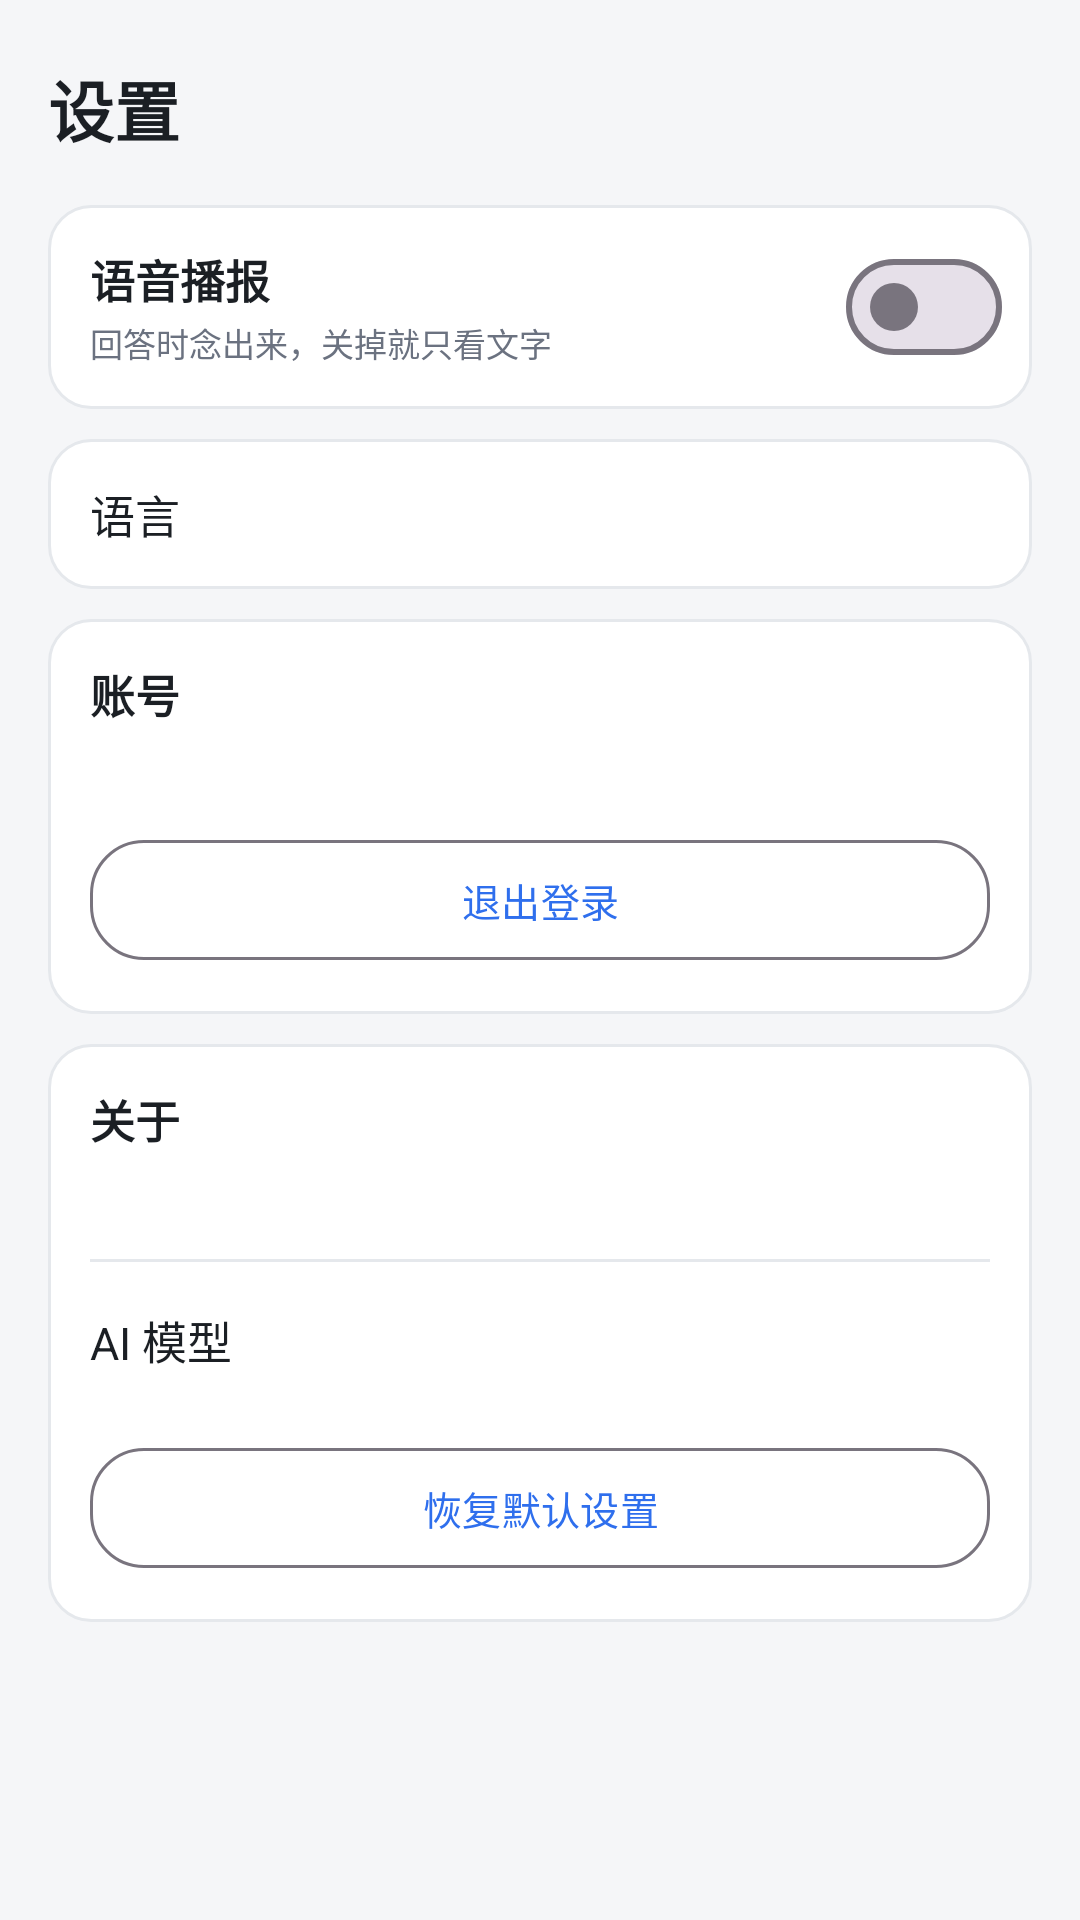

This screen was rendered from an Android layout file. Write that file and the resources it references.
<!-- AndroidManifest.xml: application theme Theme.VoiceAssistant -->
<!-- res/layout/fragment_settings.xml -->
<?xml version="1.0" encoding="utf-8"?>
<ScrollView xmlns:android="http://schemas.android.com/apk/res/android"
    xmlns:app="http://schemas.android.com/apk/res-auto"
    android:layout_width="match_parent"
    android:layout_height="match_parent"
    android:background="@color/bg_app"
    android:fillViewport="true"
    android:scrollbars="none">

    <LinearLayout
        android:layout_width="match_parent"
        android:layout_height="wrap_content"
        android:orientation="vertical"
        android:paddingStart="16dp"
        android:paddingTop="20dp"
        android:paddingEnd="16dp"
        android:paddingBottom="28dp">

        <TextView
            android:layout_width="wrap_content"
            android:layout_height="wrap_content"
            android:text="@string/settings_title"
            android:textColor="@color/text_primary"
            android:textSize="22sp"
            android:textStyle="bold" />

        
        <LinearLayout
            android:layout_width="match_parent"
            android:layout_height="wrap_content"
            android:layout_marginTop="16dp"
            android:background="@drawable/bg_card"
            android:gravity="center_vertical"
            android:orientation="horizontal"
            android:paddingStart="14dp"
            android:paddingTop="10dp"
            android:paddingEnd="10dp"
            android:paddingBottom="10dp">

            <LinearLayout
                android:layout_width="0dp"
                android:layout_height="wrap_content"
                android:layout_weight="1"
                android:orientation="vertical">

                <TextView
                    android:layout_width="wrap_content"
                    android:layout_height="wrap_content"
                    android:text="@string/settings_speak"
                    android:textColor="@color/text_primary"
                    android:textSize="15sp"
                    android:textStyle="bold" />

                <TextView
                    android:layout_width="wrap_content"
                    android:layout_height="wrap_content"
                    android:layout_marginTop="2dp"
                    android:text="@string/settings_speak_desc"
                    android:textColor="@color/text_secondary"
                    android:textSize="11sp" />
            </LinearLayout>

            <com.google.android.material.materialswitch.MaterialSwitch
                android:id="@+id/switchSpeak"
                android:layout_width="wrap_content"
                android:layout_height="wrap_content" />
        </LinearLayout>

        
        <LinearLayout
            android:id="@+id/rowLanguage"
            android:layout_width="match_parent"
            android:layout_height="wrap_content"
            android:layout_marginTop="10dp"
            android:background="@drawable/bg_card"
            android:clickable="true"
            android:focusable="true"
            android:foreground="?attr/selectableItemBackground"
            android:gravity="center_vertical"
            android:orientation="horizontal"
            android:padding="14dp">

            <TextView
                android:layout_width="0dp"
                android:layout_height="wrap_content"
                android:layout_weight="1"
                android:text="@string/settings_language"
                android:textColor="@color/text_primary"
                android:textSize="15sp" />

            <TextView
                android:id="@+id/tvLanguageValue"
                android:layout_width="wrap_content"
                android:layout_height="wrap_content"
                android:layout_marginEnd="6dp"
                android:textColor="@color/text_secondary"
                android:textSize="14sp" />

            <ImageView
                android:layout_width="18dp"
                android:layout_height="18dp"
                android:contentDescription="@string/settings_language_title"
                android:rotation="-90"
                android:src="@drawable/ic_chevron_down"
                app:tint="@color/text_secondary" />
        </LinearLayout>

        
        <LinearLayout
            android:layout_width="match_parent"
            android:layout_height="wrap_content"
            android:layout_marginTop="10dp"
            android:background="@drawable/bg_card"
            android:orientation="vertical"
            android:padding="14dp">

            <TextView
                android:layout_width="wrap_content"
                android:layout_height="wrap_content"
                android:text="@string/settings_account"
                android:textColor="@color/text_primary"
                android:textSize="15sp"
                android:textStyle="bold" />

            <TextView
                android:id="@+id/tvAccount"
                android:layout_width="match_parent"
                android:layout_height="wrap_content"
                android:layout_marginTop="6dp"
                android:textColor="@color/text_secondary"
                android:textSize="13sp" />

            <com.google.android.material.button.MaterialButton
                android:id="@+id/btnLogout"
                style="@style/Widget.Material3.Button.OutlinedButton"
                android:layout_width="match_parent"
                android:layout_height="wrap_content"
                android:layout_marginTop="10dp"
                android:text="@string/settings_logout"
                android:textSize="13sp"
                app:cornerRadius="18dp" />
        </LinearLayout>

        
        <LinearLayout
            android:layout_width="match_parent"
            android:layout_height="wrap_content"
            android:layout_marginTop="10dp"
            android:background="@drawable/bg_card"
            android:orientation="vertical"
            android:padding="14dp">

            <TextView
                android:layout_width="wrap_content"
                android:layout_height="wrap_content"
                android:text="@string/settings_about"
                android:textColor="@color/text_primary"
                android:textSize="15sp"
                android:textStyle="bold" />

            <TextView
                android:id="@+id/tvVersion"
                android:layout_width="match_parent"
                android:layout_height="wrap_content"
                android:layout_marginTop="6dp"
                android:textColor="@color/text_secondary"
                android:textSize="13sp" />

            <View
                android:layout_width="match_parent"
                android:layout_height="1dp"
                android:layout_marginTop="12dp"
                android:layout_marginBottom="4dp"
                android:background="@color/bubble_bot_stroke" />

            
            <LinearLayout
                android:id="@+id/rowModel"
                android:layout_width="match_parent"
                android:layout_height="wrap_content"
                android:background="?attr/selectableItemBackground"
                android:clickable="true"
                android:focusable="true"
                android:gravity="center_vertical"
                android:minHeight="44dp"
                android:orientation="horizontal">

                <TextView
                    android:layout_width="0dp"
                    android:layout_height="wrap_content"
                    android:layout_weight="1"
                    android:text="@string/settings_model_row"
                    android:textColor="@color/text_primary"
                    android:textSize="15sp" />

                <TextView
                    android:id="@+id/tvModelValue"
                    android:layout_width="wrap_content"
                    android:layout_height="wrap_content"
                    android:layout_marginEnd="6dp"
                    android:textColor="@color/text_secondary"
                    android:textSize="14sp" />

                <ImageView
                    android:layout_width="18dp"
                    android:layout_height="18dp"
                    android:contentDescription="@string/settings_model_row"
                    android:rotation="-90"
                    android:src="@drawable/ic_chevron_down"
                    app:tint="@color/text_secondary" />
            </LinearLayout>

            <com.google.android.material.button.MaterialButton
                android:id="@+id/btnResetSettings"
                style="@style/Widget.Material3.Button.OutlinedButton"
                android:layout_width="match_parent"
                android:layout_height="wrap_content"
                android:layout_marginTop="10dp"
                android:text="@string/settings_reset"
                android:textSize="13sp"
                app:cornerRadius="18dp" />
        </LinearLayout>

    </LinearLayout>
</ScrollView>
<!-- resources referenced by this layout -->
<resources>
  <color name="bg_app">#F5F6F8</color>
  <color name="bubble_bot_stroke">#E5E8EC</color>
  <color name="text_primary">#1B1F24</color>
  <color name="text_secondary">#6B7280</color>
  <!-- drawable bg_card (drawable) -->
  <?xml version="1.0" encoding="utf-8"?>
  <shape xmlns:android="http://schemas.android.com/apk/res/android"
      android:shape="rectangle">
      <solid android:color="@color/surface" />
      <corners android:radius="14dp" />
      <stroke
          android:width="1dp"
          android:color="@color/bubble_bot_stroke" />
  </shape>
  <string name="settings_about">关于</string>
  <string name="settings_account">账号</string>
  <string name="settings_language">语言</string>
  <string name="settings_language_title">选择界面语言</string>
  <string name="settings_logout">退出登录</string>
  <string name="settings_model_row">AI 模型</string>
  <string name="settings_reset">恢复默认设置</string>
  <string name="settings_speak">语音播报</string>
  <string name="settings_speak_desc">回答时念出来，关掉就只看文字</string>
  <string name="settings_title">设置</string>
  <style name="Theme.VoiceAssistant" parent="Base.Theme.VoiceAssistant" />
  <color name="surface">#FFFFFFFF</color>
  <style name="Base.Theme.VoiceAssistant" parent="Theme.Material3.Light.NoActionBar">
          
          <item name="colorPrimary">@color/brand_primary</item>
          <item name="colorOnPrimary">@color/white</item>
          <item name="colorPrimaryContainer">@color/chip_bg</item>
          <item name="colorOnPrimaryContainer">@color/brand_primary_dark</item>
          <item name="colorSurface">@color/surface</item>
          <item name="colorOnSurface">@color/text_primary</item>
          <item name="colorSurfaceVariant">@color/input_bg</item>
          <item name="colorOnSurfaceVariant">@color/text_secondary</item>
          <item name="android:colorBackground">@color/bg_app</item>
  
          
          <item name="android:windowBackground">@color/bg_app</item>
  
          
          <item name="android:statusBarColor">@android:color/transparent</item>
          <item name="android:navigationBarColor">@android:color/transparent</item>
          <item name="android:windowLightStatusBar">true</item>
          <item name="android:windowLightNavigationBar">true</item>
          <item name="android:windowDrawsSystemBarBackgrounds">true</item>
  
          
          <item name="android:forceDarkAllowed" tools:targetApi="q">false</item>
      </style>
  <color name="brand_primary">#2F6FED</color>
  <color name="white">#FFFFFFFF</color>
  <color name="chip_bg">#EAF1FE</color>
  <color name="brand_primary_dark">#1E4FBF</color>
  <color name="input_bg">#F1F3F5</color>
</resources>
